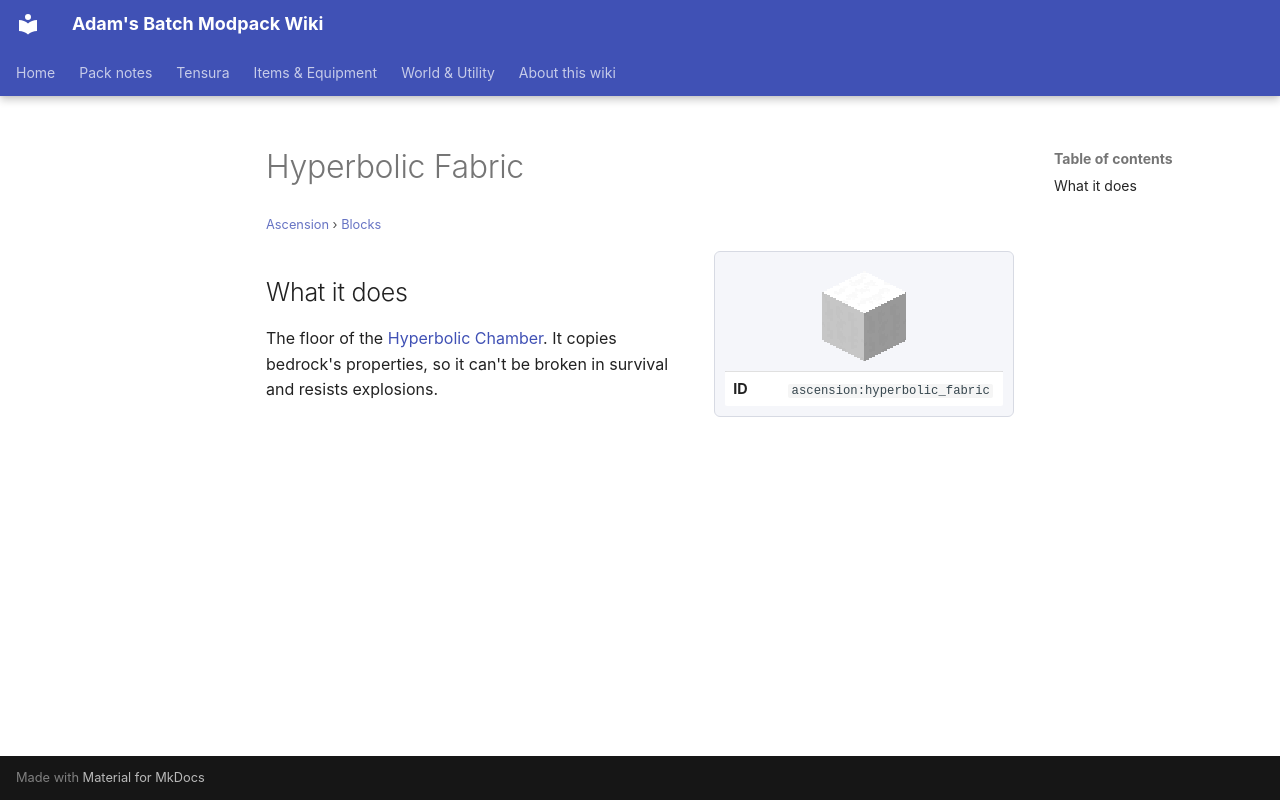

repository: Proteus-Nell/Adams-Batch-MC-Modpack-Wiki · page: ascension/blocks/hyperbolic-fabric/index.html · generator: mkdocs

# Hyperbolic Fabric

<small>[Ascension](../index.md) &rsaquo; [Blocks](index.md)</small>

<div class="infobox" markdown>

![Hyperbolic Fabric](../../assets/icons/ascension/item/hyperbolic_fabric.png)

| | |
|---|---|
| **ID** | `ascension:hyperbolic_fabric` |

</div>

## What it does

The floor of the [Hyperbolic Chamber](../biomes/hyperbolic-chamber.md). It copies bedrock's properties, so it can't be broken in survival and resists explosions.
